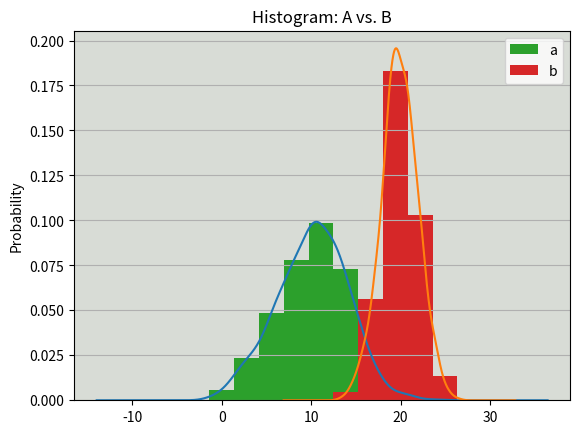

Python code for this plot:
import numpy as np
import pandas as pd
import matplotlib.pyplot as plt

means = 10, 20
stdevs = 4, 2

dist = pd.DataFrame(
    np.random.normal(loc=means, scale=stdevs, size=(1000, 2)),
    columns=['a', 'b'],
)

# print(dist.agg(['min', 'max', 'mean', 'std']).round(2))

fig, ax = plt.subplots()
dist.plot.kde(ax=ax, legend=False, title='Histogram: A vs. B')
dist.plot.hist(density=True, ax=ax)
ax.set_ylabel('Probability')
ax.grid(axis='y')
ax.set_facecolor('#d8dcd6')

plt.show()